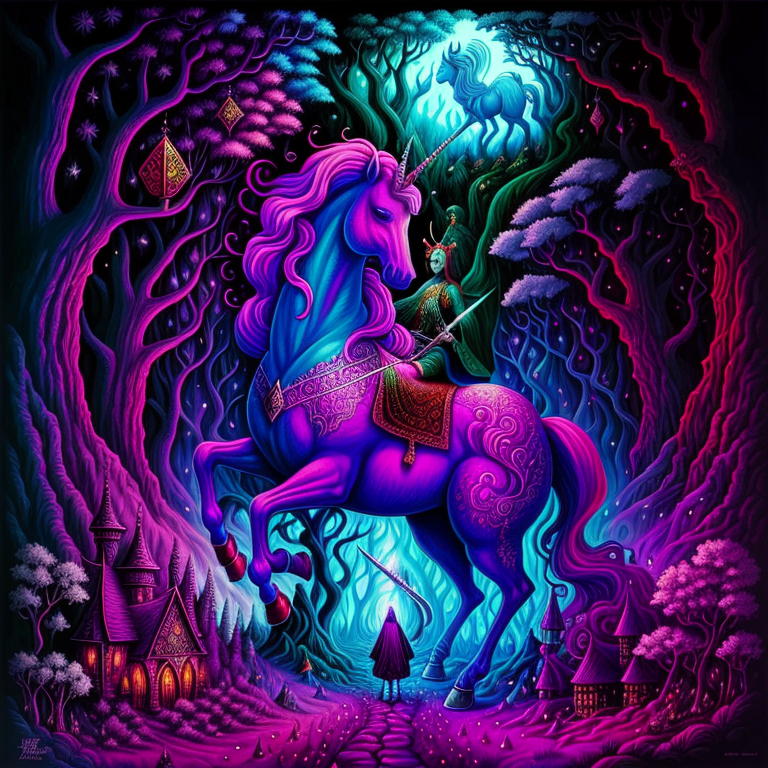
Generation parameters embedded in this image by AUTOMATIC1111 Stable Diffusion web UI or a fork of it (Forge, ...) (PNG 'parameters' text chunk):
psychedelic album art inspired by fantasy forest books, (the ring, the sword, and the unicorn), choose-you-own-adventure, traps and trolls, zork, atari, saturated colors, modern remastered, 16k, ultra-detailed, MakeItPopVE
Negative prompt: ((words)), (logo), NG_DeepNegative_V1_75T, (conjoined), tiling, blurry, low-res, bad anatomy, flat picture, bad art, ((blurry)), duplicate, detached, logo, words, words, letters
Steps: 150, Sampler: Euler a, CFG scale: 7, Seed: 3565257375, Size: 768x768, Model hash: afefcc5e18, Model: DucHaiten-StyleLikeMe_duchaitenStylelikeme_duchaitenStylelikeme
Template: psychedelic album art inspired by fantasy forest books, (the ring, the sword, and the unicorn), choose-you-own-adventure, traps and trolls, zork, atari, saturated colors, modern remastered, 16k, ultra-detailed, __pop__
Negative Template: __bad__, words, letters